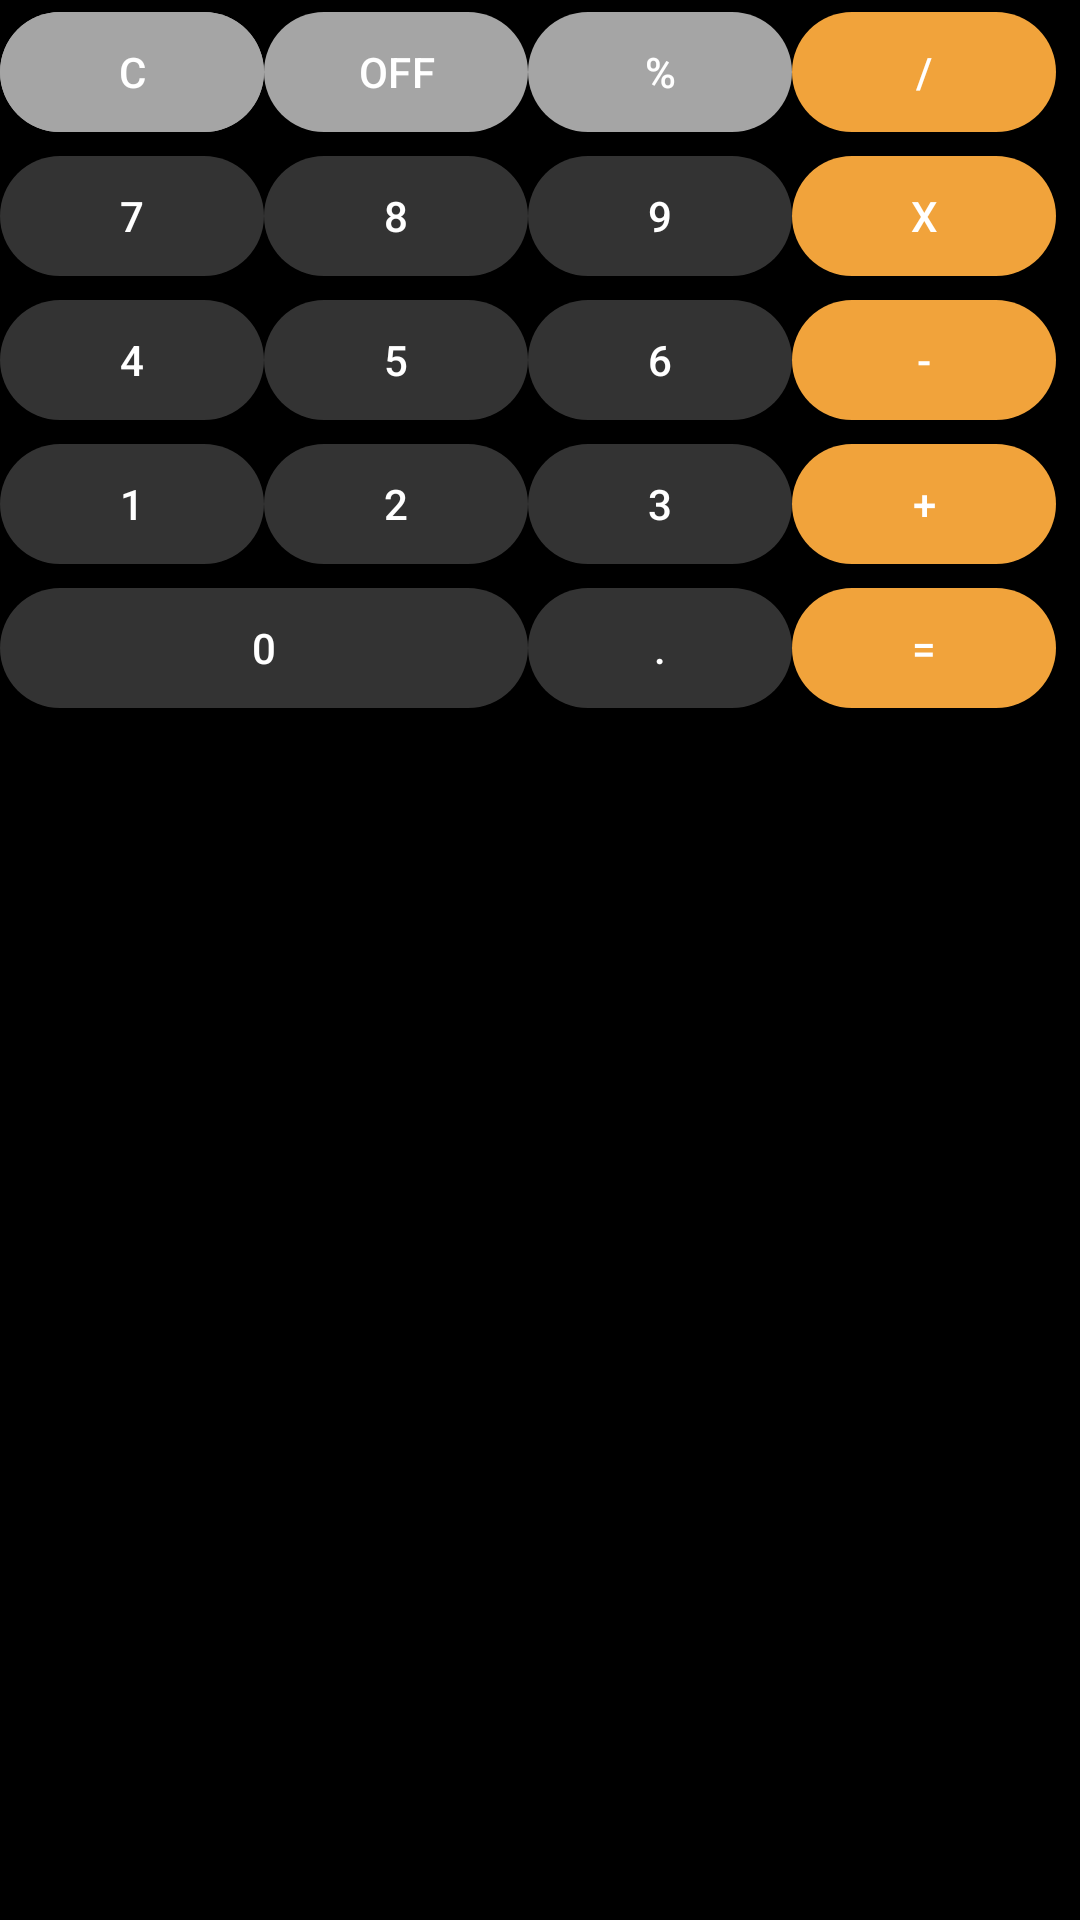

Write the Android layout XML for this screen, with the resource values it uses.
<!-- AndroidManifest.xml: application theme Theme.MyCalculator -->
<!-- res/layout/buttons_layout.xml -->
<?xml version="1.0" encoding="utf-8"?>
<androidx.constraintlayout.widget.ConstraintLayout xmlns:android="http://schemas.android.com/apk/res/android"
    xmlns:tools="http://schemas.android.com/tools"
    android:layout_width="match_parent"
    android:layout_height="match_parent"
    xmlns:app="http://schemas.android.com/apk/res-auto"
    android:background="@color/black">
    <GridLayout
        android:id="@+id/grid"
        android:layout_width="match_parent"
        android:layout_height="match_parent"
        android:rowCount="5"
        android:columnCount="4"
        app:layout_constraintStart_toStartOf="parent"
        app:layout_constraintTop_toTopOf="parent">
        <com.google.android.material.button.MaterialButton
            android:id="@+id/clear_text"
            android:layout_width="@dimen/_75sdp"
            android:layout_height="@dimen/_75sdp"
            android:layout_row="0"
            android:layout_column="0"
            android:text="@string/C"
            android:textSize="@dimen/_20ssp"
            android:backgroundTint="@color/light_grey"/>
        <com.google.android.material.button.MaterialButton
            android:id="@+id/off"
            android:layout_width="@dimen/_75sdp"
            android:layout_height="@dimen/_75sdp"
            android:layout_row="0"
            android:layout_column="1"
            android:text="@string/off"
            android:textSize="@dimen/_20ssp"
            app:backgroundTint="@color/light_grey"/>
        <com.google.android.material.button.MaterialButton
            android:id="@+id/percent"
            android:layout_width="@dimen/_75sdp"
            android:layout_height="@dimen/_75sdp"
            android:layout_row="0"
            android:layout_column="2"
            android:text="@string/percent"
            android:textSize="@dimen/_20ssp"
            app:backgroundTint="@color/light_grey"/>
        <com.google.android.material.button.MaterialButton
            android:id="@+id/division"
            android:layout_width="@dimen/_75sdp"
            android:layout_height="@dimen/_75sdp"
            android:layout_row="0"
            android:layout_column="3"
            android:text="@string/div"
            android:textSize="@dimen/_20ssp"
            app:backgroundTint="@color/orange"/>
        <com.google.android.material.button.MaterialButton
            android:id="@+id/seven"
            android:layout_width="@dimen/_75sdp"
            android:layout_height="@dimen/_75sdp"
            android:layout_row="1"
            android:layout_column="0"
            android:text="@string/_7"
            android:textSize="@dimen/_20ssp"
            app:backgroundTint="@color/dark_grey"/>
        <com.google.android.material.button.MaterialButton
            android:id="@+id/eight"
            android:layout_width="@dimen/_75sdp"
            android:layout_height="@dimen/_75sdp"
            android:layout_row="1"
            android:layout_column="1"
            android:text="@string/_8"
            android:textSize="@dimen/_20ssp"
            app:backgroundTint="@color/dark_grey"/>
        <com.google.android.material.button.MaterialButton
            android:id="@+id/nine"
            android:layout_width="@dimen/_75sdp"
            android:layout_height="@dimen/_75sdp"
            android:layout_row="1"
            android:layout_column="2"
            android:text="@string/_9"
            android:textSize="@dimen/_20ssp"
            app:backgroundTint="@color/dark_grey"/>
        <com.google.android.material.button.MaterialButton
            android:id="@+id/multiply"
            android:layout_width="@dimen/_75sdp"
            android:layout_height="@dimen/_75sdp"
            android:layout_row="1"
            android:layout_column="3"
            android:text="@string/x"
            android:textSize="@dimen/_20ssp"
            app:backgroundTint="@color/orange"/>
        <com.google.android.material.button.MaterialButton
            android:id="@+id/four"
            android:layout_width="@dimen/_75sdp"
            android:layout_height="@dimen/_75sdp"
            android:layout_row="2"
            android:layout_column="0"
            android:text="@string/_4"
            android:textSize="@dimen/_20ssp"
            app:backgroundTint="@color/dark_grey"/>
        <com.google.android.material.button.MaterialButton
            android:id="@+id/five"
            android:layout_width="@dimen/_75sdp"
            android:layout_height="@dimen/_75sdp"
            android:layout_row="2"
            android:layout_column="1"
            android:text="@string/_5"
            android:textSize="@dimen/_20ssp"
            app:backgroundTint="@color/dark_grey"/>
        <com.google.android.material.button.MaterialButton
            android:id="@+id/sex"
            android:layout_width="@dimen/_75sdp"
            android:layout_height="@dimen/_75sdp"
            android:layout_row="2"
            android:layout_column="2"
            android:text="@string/_6"
            android:textSize="@dimen/_20ssp"
            app:backgroundTint="@color/dark_grey"/>
        <com.google.android.material.button.MaterialButton
            android:id="@+id/subtract"
            android:layout_width="@dimen/_75sdp"
            android:layout_height="@dimen/_75sdp"
            android:layout_row="2"
            android:layout_column="3"
            android:text="@string/sub"
            android:textSize="@dimen/_20ssp"
            app:backgroundTint="@color/orange"/>
        <com.google.android.material.button.MaterialButton
            android:id="@+id/three"
            android:layout_width="@dimen/_75sdp"
            android:layout_height="@dimen/_75sdp"
            android:layout_row="3"
            android:layout_column="2"
            android:text="@string/_3"
            android:textSize="@dimen/_20ssp"
            app:backgroundTint="@color/dark_grey"/>
        <com.google.android.material.button.MaterialButton
            android:id="@+id/add"
            android:layout_width="@dimen/_75sdp"
            android:layout_height="@dimen/_75sdp"
            android:layout_row="3"
            android:layout_column="3"
            android:text="@string/sum"
            android:textSize="@dimen/_20ssp"
            app:backgroundTint="@color/orange"/>
        <com.google.android.material.button.MaterialButton
            android:id="@+id/one"
            android:layout_width="@dimen/_75sdp"
            android:layout_height="@dimen/_75sdp"
            android:layout_row="3"
            android:layout_column="0"
            android:text="@string/_1"
            android:textSize="@dimen/_20ssp"
            app:backgroundTint="@color/dark_grey"/>
        <com.google.android.material.button.MaterialButton
            android:id="@+id/two"
            android:layout_width="@dimen/_75sdp"
            android:layout_height="@dimen/_75sdp"
            android:layout_row="3"
            android:layout_column="1"
            android:text="@string/_2"
            android:textSize="@dimen/_20ssp"
            app:backgroundTint="@color/dark_grey"/>
        <com.google.android.material.button.MaterialButton
            android:id="@+id/zero"
            android:layout_width="@dimen/_75sdp"
            android:layout_height="@dimen/_75sdp"
            android:layout_row="4"
            android:layout_column="0"
            android:text="@string/_0"
            android:textSize="@dimen/_20ssp"
            app:backgroundTint="@color/dark_grey"
            android:layout_columnWeight="1"
            android:layout_columnSpan="2" />
        <com.google.android.material.button.MaterialButton
            android:id="@+id/dot"
            android:layout_width="@dimen/_75sdp"
            android:layout_height="@dimen/_75sdp"
            android:layout_row="4"
            android:layout_column="2"
            android:text="@string/dot"
            android:textSize="@dimen/_20ssp"
            app:backgroundTint="@color/dark_grey" />
        <com.google.android.material.button.MaterialButton
            android:id="@+id/equal"
            android:layout_width="@dimen/_75sdp"
            android:layout_height="@dimen/_75sdp"
            android:layout_row="4"
            android:layout_column="3"
            android:text="@string/equal"
            android:textSize="@dimen/_20ssp"
            app:backgroundTint="@color/orange"
            />




    </GridLayout>

</androidx.constraintlayout.widget.ConstraintLayout>
<!-- resources referenced by this layout -->
<resources>
  <color name="black">#FF000000</color>
  <color name="dark_grey">#333333</color>
  <color name="light_grey">#A5A5A5</color>
  <color name="orange">#F1A33B</color>
  <string name="C">C</string>
  <string name="_0">0</string>
  <string name="_1">1</string>
  <string name="_2">2</string>
  <string name="_3">3</string>
  <string name="_4">4</string>
  <string name="_5">5</string>
  <string name="_6">6</string>
  <string name="_7">7</string>
  <string name="_8">8</string>
  <string name="_9">9</string>
  <string name="div">/</string>
  <string name="dot">.</string>
  <string name="equal">=</string>
  <string name="off">OFF</string>
  <string name="percent">%</string>
  <string name="sub">-</string>
  <string name="sum">+</string>
  <string name="x">X</string>
  <style name="Theme.MyCalculator" parent="Base.Theme.MyCalculator" />
  <style name="Base.Theme.MyCalculator" parent="Theme.Material3.DayNight.NoActionBar">
  
          <item name="colorPrimary">@color/orange</item>
      </style>
</resources>
